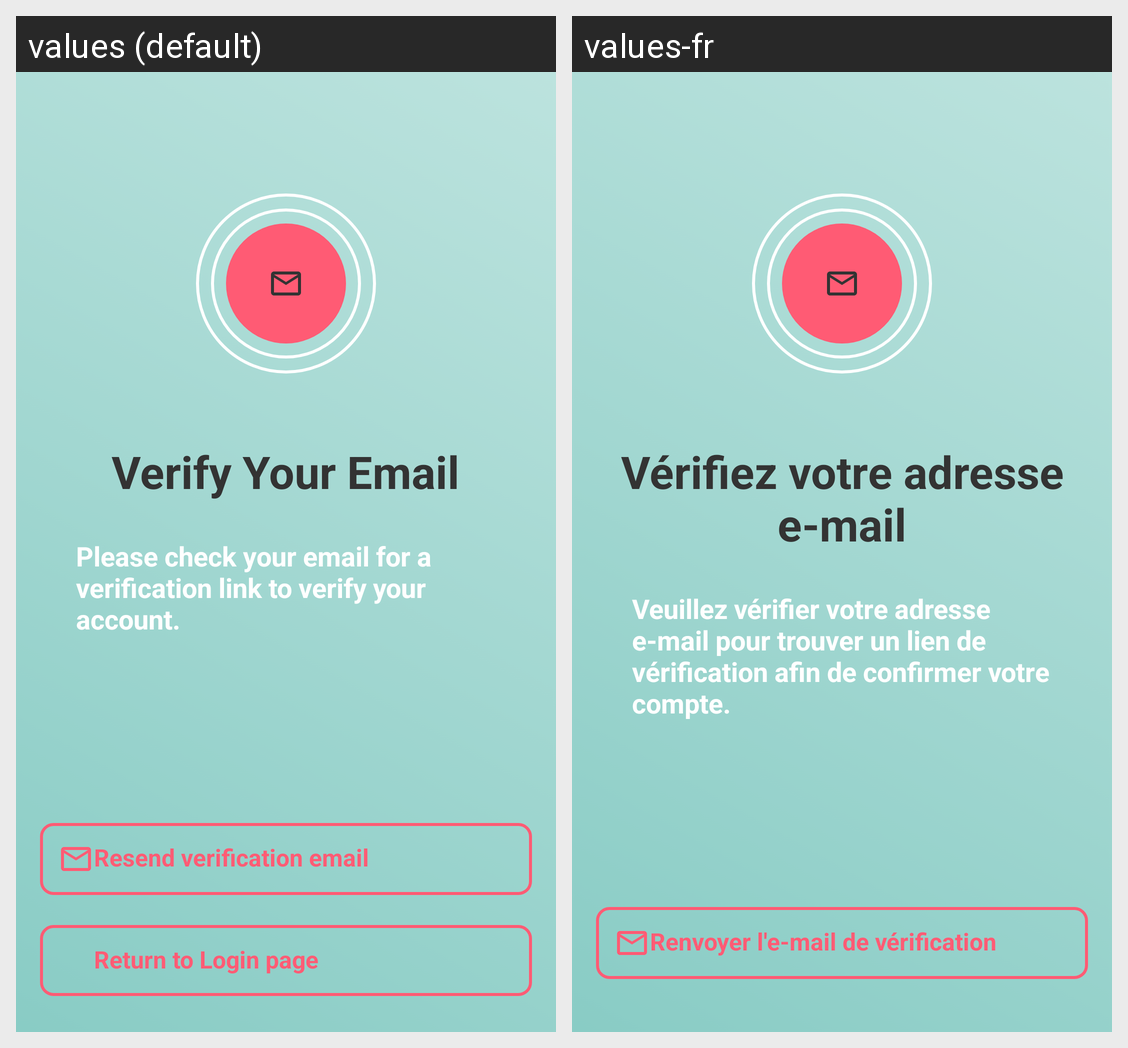

Strings drawn on this Android screen and how each of the app's shown locales translates them:
Android screen res/layout/email_verification.xml rendered under 2 locales, left to right: values (default), values-fr. Device: Nexus 5 (rendered at 1080×1920; each locale shown at half size, 540×960, under a caption strip naming it); theme Theme.MyApplication.
Strings drawn on this screen, with the default value and each locale's value (text and hints the layout hard-codes, and strings that could not be matched under every locale, appear in the picture but are not listed):

verify_your_email
  values: Verify Your Email
  values-fr: Vérifiez votre adresse e-mail

please_check_your_email_for_a_verification_link_to_verify_your_account
  values: Please check your email for a verification link to verify your account.
  values-fr: Veuillez vérifier votre adresse e-mail pour trouver un lien de vérification afin de confirmer votre compte.

resend_verification_email
  values: Resend verification email
  values-fr: Renvoyer l'e-mail de vérification
